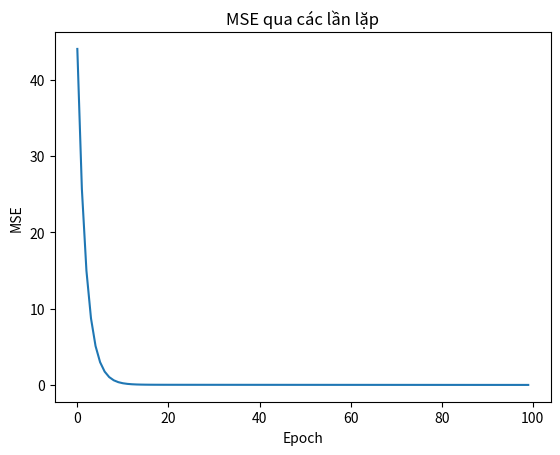

Source code (Python):
import numpy as np
import matplotlib.pyplot as plt

# Tạo dữ liệu giả
x = np.array([1, 2, 3, 4, 5])
y = np.array([2.1, 3.9, 6.0, 7.9, 10.1])

# Khởi tạo tham số
w = 0.0
b = 0.0

# Tốc độ học
alpha = 0.01

# Số lần lặp
epochs = 100

# Lưu trữ lịch sử MSE để vẽ đồ thị
mse_history = []

# Gradient Descent
for epoch in range(epochs):
    y_pred = w * x + b
    error = y - y_pred
    mse = np.mean(error ** 2)
    mse_history.append(mse)

    grad_w = (-2 / len(x)) * np.dot(error, x)
    grad_b = (-2 / len(x)) * np.sum(error)

    w -= alpha * grad_w
    b -= alpha * grad_b

# Vẽ đồ thị MSE qua mỗi epoch
plt.plot(mse_history)
plt.title('MSE qua các lần lặp')
plt.xlabel('Epoch')
plt.ylabel('MSE')
plt.show()
